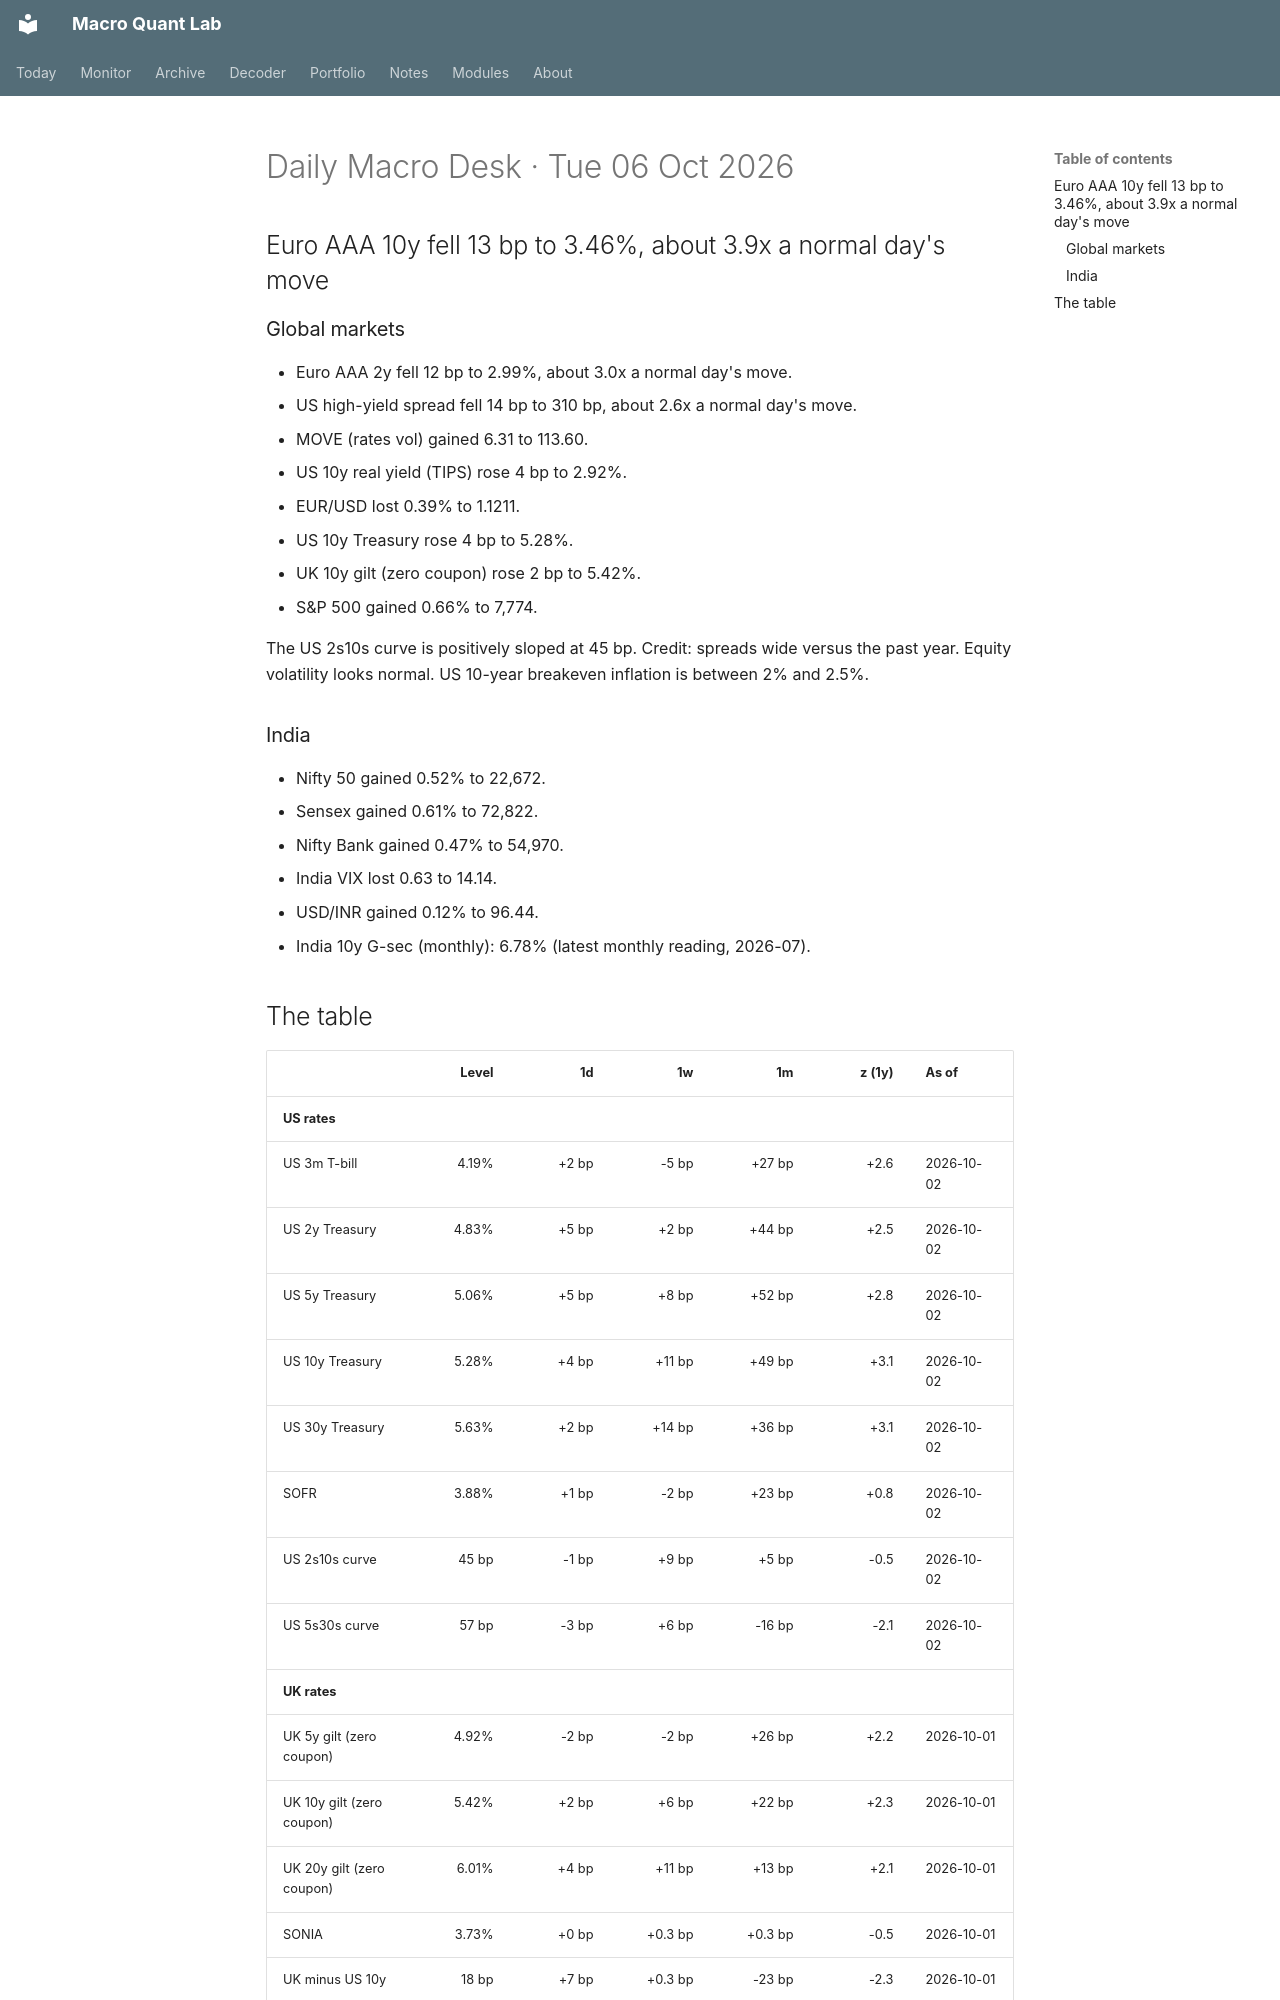

repository: Oblivion783/macro-quant-lab · page: brief/2026-10-06/index.html · generator: mkdocs

# Daily Macro Desk · Tue 06 Oct 2026

## Euro AAA 10y fell 13 bp to 3.46%, about 3.9x a normal day's move

### Global markets

- Euro AAA 2y fell 12 bp to 2.99%, about 3.0x a normal day's move.
- US high-yield spread fell 14 bp to 310 bp, about 2.6x a normal day's move.
- MOVE (rates vol) gained 6.31 to 113.60.
- US 10y real yield (TIPS) rose 4 bp to 2.92%.
- EUR/USD lost 0.39% to 1.1211.
- US 10y Treasury rose 4 bp to 5.28%.
- UK 10y gilt (zero coupon) rose 2 bp to 5.42%.
- S&P 500 gained 0.66% to 7,774.

The US 2s10s curve is positively sloped at 45 bp. Credit: spreads wide versus the past year. Equity volatility looks normal. US 10-year breakeven inflation is between 2% and 2.5%.

### India

- Nifty 50 gained 0.52% to 22,672.
- Sensex gained 0.61% to 72,822.
- Nifty Bank gained 0.47% to 54,970.
- India VIX lost 0.63 to 14.14.
- USD/INR gained 0.12% to 96.44.
- India 10y G-sec (monthly): 6.78% (latest monthly reading, 2026-07).
